Photos from the image-classification dataset "processed" in the GitHub repository IamDeeprajSarma/ayurveda-plant-id. Its 30 classes are: aegle, aloe vera, andrographis, bacopa, betel, boerhavia, catharanthus, centella, cissus, clerodendrum, clitoria, eclipta, eryngium, euphorbia, guava, gymnema, haritaki, hibiscus, houttuynia, hygrophila, jamun, justicia, kalanchoe, leucas, mentha, neem, nyctanthes, tinospora, tulsi, vitex.

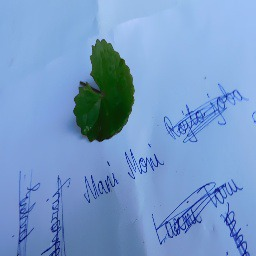
Label: centella

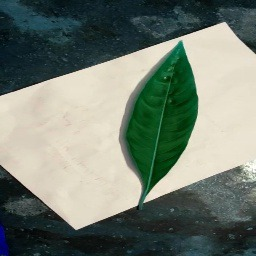
Label: justicia

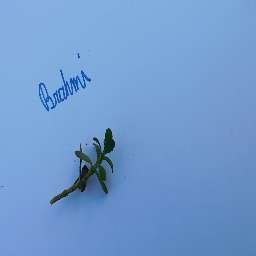
Label: bacopa

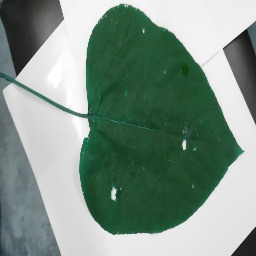
Label: clerodendrum

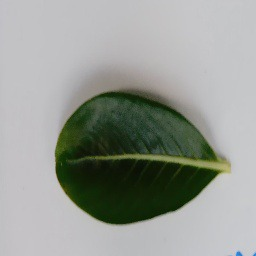
Label: catharanthus

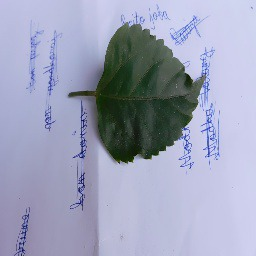
Label: hibiscus
